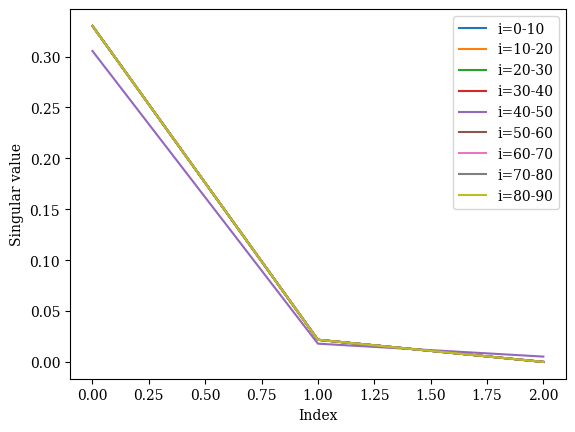

Here is the Python script that generated this plot:
#class   : Foundations of ML and Data Science
#homework: 4
#question: 2
#author  : Mohammad Afzal Shadab
#email   : mashadab@utexas.edu

#importing libraries
import pandas as pd
import numpy as np
import matplotlib.pyplot as plt
plt.rcParams["font.family"] = "Serif"

def create_sheath(n=100):
    
    #create n data points on a one dimensional sheath in three dimensional space
    data = np.zeros((3,n))
    for i in range(n):
        x = np.sin(np.pi/100*(i+1))
        y = np.sqrt(1-x**2.0)    
        z = 0.003*(i+1)  
        data[:,i] = [x,y,z]
    
    #subtract adjacent vertices
    distance = np.zeros((9,3,10))
    for j in range(9):
        for i in range(j*10,j*10+5):
            distance[j,:,i-j*10] = data[:,i]-data[:,j*10+5]
            distance[j,:,i+5-j*10] = data[:,i+6]-data[:,j*10+5] 
    return data, distance

data, distance = create_sheath(100)

plt.figure(1)
for j in range(9):
    u, s, vh = np.linalg.svd(distance[j,:,:], full_matrices=False)
    plt.plot(s,label=f'i={j*10}-{j*10+10}')
plt.legend()
plt.xlabel('Index')
plt.ylabel('Singular value')
plt.savefig('Q2.pdf')